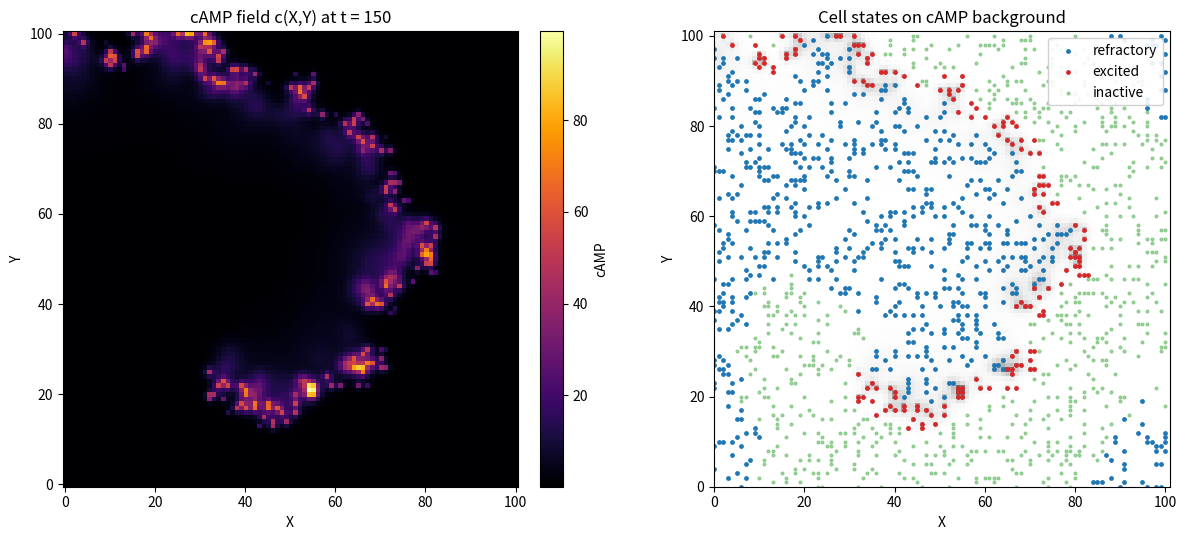

The script that saved this image: (Note: this script raises an exception after producing the figure.)
import matplotlib
matplotlib.use("Agg")
import matplotlib.pyplot as plt
import numpy as np

# ---------------- Kessler-Levine model parameters ----------------
N       = 101      # grid size (N x N)
frac    = 0.15     # fraction of lattice sites that carry a cell
c_T     = 1.0      # cAMP firing threshold
dc_sec  = 300.0    # total cAMP secreted by an excited cell over t_e (rate = dc_sec/t_e)
t_e     = 2.0      # duration of the excited (firing) phase
t_r     = 20.0     # duration of the refractory phase
k       = 0.5      # cAMP linear degradation rate
a2      = 1.0      # diffusion coefficient a^2 for the cAMP field
dt      = 0.01     # time step
T       = 150.0    # total integration time
nsteps  = int(round(T / dt))

rng = np.random.default_rng(7)   # fixed seed for reproducibility

# ---------------- Fields ----------------
c = np.zeros((N, N))             # cAMP concentration field c(X,Y)

# Place cells randomly on the lattice (boolean mask marks cell sites)
cell_mask = rng.random((N, N)) < frac
n_cells   = int(cell_mask.sum())

# Cell state machine: 0 = inactive, 1 = excited, 2 = refractory
state = np.zeros((N, N), dtype=np.int8)
timer = np.zeros((N, N))         # time remaining in the current excited/refractory phase

# Seed a spiral: use a broken (asymmetric) initial excitation so the wave
# curls into a rotating spiral rather than a symmetric target pattern.
# Excite cells in the left half; give the lower-left quadrant a head start
# in the refractory phase, creating the phase gradient that seeds rotation.
half = N // 2
left = np.zeros((N, N), dtype=bool)
left[:, :half] = True
excite_now = cell_mask & left
state[excite_now] = 1
timer[excite_now] = t_e

lower = np.zeros((N, N), dtype=bool)
lower[:half, :] = True
phase_shift = cell_mask & left & lower       # part of the wave already refractory
state[phase_shift] = 2
timer[phase_shift] = t_r * 0.5

# secretion rate per firing cell (dc units of concentration per unit time)
sec_rate = dc_sec / t_e

# 5-point Laplacian with no-flux (Neumann) boundaries via edge padding
def laplacian_noflux(f):
    fp = np.pad(f, 1, mode="edge")           # edge padding => zero normal gradient
    return (fp[:-2, 1:-1] + fp[2:, 1:-1] +
            fp[1:-1, :-2] + fp[1:-1, 2:] - 4.0 * f)

# ---------------- Explicit time integration ----------------
for step in range(nsteps):
    # 1) secretion source s: only currently-excited cells secrete cAMP
    s = np.zeros((N, N))
    s[state == 1] = sec_rate

    # 2) explicit forward-Euler update of the reaction-diffusion field
    #    dc/dt = a^2 * Laplacian(c) - k*c + s
    c = c + dt * (a2 * laplacian_noflux(c) - k * c + s)
    np.maximum(c, 0.0, out=c)                 # concentration stays non-negative

    # 3) vectorized cell state-machine update
    #    advance the phase timers for excited & refractory cells
    active = state > 0
    timer[active] -= dt

    # excited -> refractory when firing time elapses
    to_refr = (state == 1) & (timer <= 0.0)
    state[to_refr] = 2
    timer[to_refr] = t_r

    # refractory -> inactive when recovery time elapses
    to_inact = (state == 2) & (timer <= 0.0)
    state[to_inact] = 0
    timer[to_inact] = 0.0

    # inactive cell fires (excited) if local cAMP exceeds threshold
    to_exc = cell_mask & (state == 0) & (c > c_T)
    state[to_exc] = 1
    timer[to_exc] = t_e

# ---------------- Diagnostics ----------------
n_excited    = int((state == 1).sum())
n_refractory = int((state == 2).sum())
n_inactive   = int(cell_mask.sum() - n_excited - n_refractory)

# cAMP at excited-cell sites vs. at all cell sites: excited cells should ride the crest
c_at_excited = c[state == 1]
c_at_cells   = c[cell_mask]
mean_c_excited = float(c_at_excited.mean()) if c_at_excited.size else float("nan")
mean_c_cells   = float(c_at_cells.mean())   if c_at_cells.size else float("nan")

print(f"Grid size: {N} x {N}")
print(f"Number of cells: {n_cells}")
print(f"Total integration steps: {nsteps}")
print(f"Final time: {nsteps * dt:.2f}")
print(f"Max cAMP concentration: {c.max():.6f}")
print(f"Mean cAMP concentration: {c.mean():.6f}")
print(f"Excited cells at final time: {n_excited}")
print(f"Refractory cells at final time: {n_refractory}")
print(f"Inactive cells at final time: {n_inactive}")
print(f"Mean cAMP at excited-cell sites: {mean_c_excited:.6f}")
print(f"Mean cAMP at all cell sites: {mean_c_cells:.6f}")
print(f"Crest ratio (excited / all cells): {mean_c_excited / mean_c_cells:.6f}")

# Check: excited cells sit on above-average cAMP => they ride the high-cAMP crest
rides_crest = mean_c_excited > mean_c_cells
print(f"Excited cells ride the high-cAMP crest: {rides_crest}")
print("Check explanation: a rotating cAMP spiral must have its firing (excited) "
      "cells concentrated on the traveling high-concentration crest, so mean_c_excited "
      "> mean_c_cells together with the visible curved wavefront confirms the "
      "self-organized rotating spiral wave.")

# ---------------- Snapshot figure ----------------
fig, ax = plt.subplots(1, 2, figsize=(13, 5.5))

im = ax[0].imshow(c, origin="lower", cmap="inferno")
ax[0].set_title("cAMP field c(X,Y) at t = %.0f" % (nsteps * dt))
ax[0].set_xlabel("X")
ax[0].set_ylabel("Y")
fig.colorbar(im, ax=ax[0], fraction=0.046, pad=0.04, label="cAMP")

# cell-state map: 0 inactive, 1 excited, 2 refractory (non-cells shown as background)
disp = np.full((N, N), np.nan)
disp[cell_mask] = state[cell_mask]
im2 = ax[1].imshow(c, origin="lower", cmap="Greys", alpha=0.6)
yy, xx = np.where(state == 2)
ax[1].scatter(xx, yy, s=6, c="tab:blue",   label="refractory")
yy, xx = np.where(state == 1)
ax[1].scatter(xx, yy, s=6, c="tab:red",    label="excited")
yy, xx = np.where((state == 0) & cell_mask)
ax[1].scatter(xx, yy, s=4, c="tab:green",  label="inactive", alpha=0.4)
ax[1].set_title("Cell states on cAMP background")
ax[1].set_xlabel("X")
ax[1].set_ylabel("Y")
ax[1].set_xlim(0, N)
ax[1].set_ylim(0, N)
ax[1].legend(loc="upper right", framealpha=0.9)

fig.tight_layout()
plt.savefig("/Users/lvmy/neu/teaching/numericalR/numericalR/recipe-eval/gen/7D.2.1_s3.png", dpi=130)
